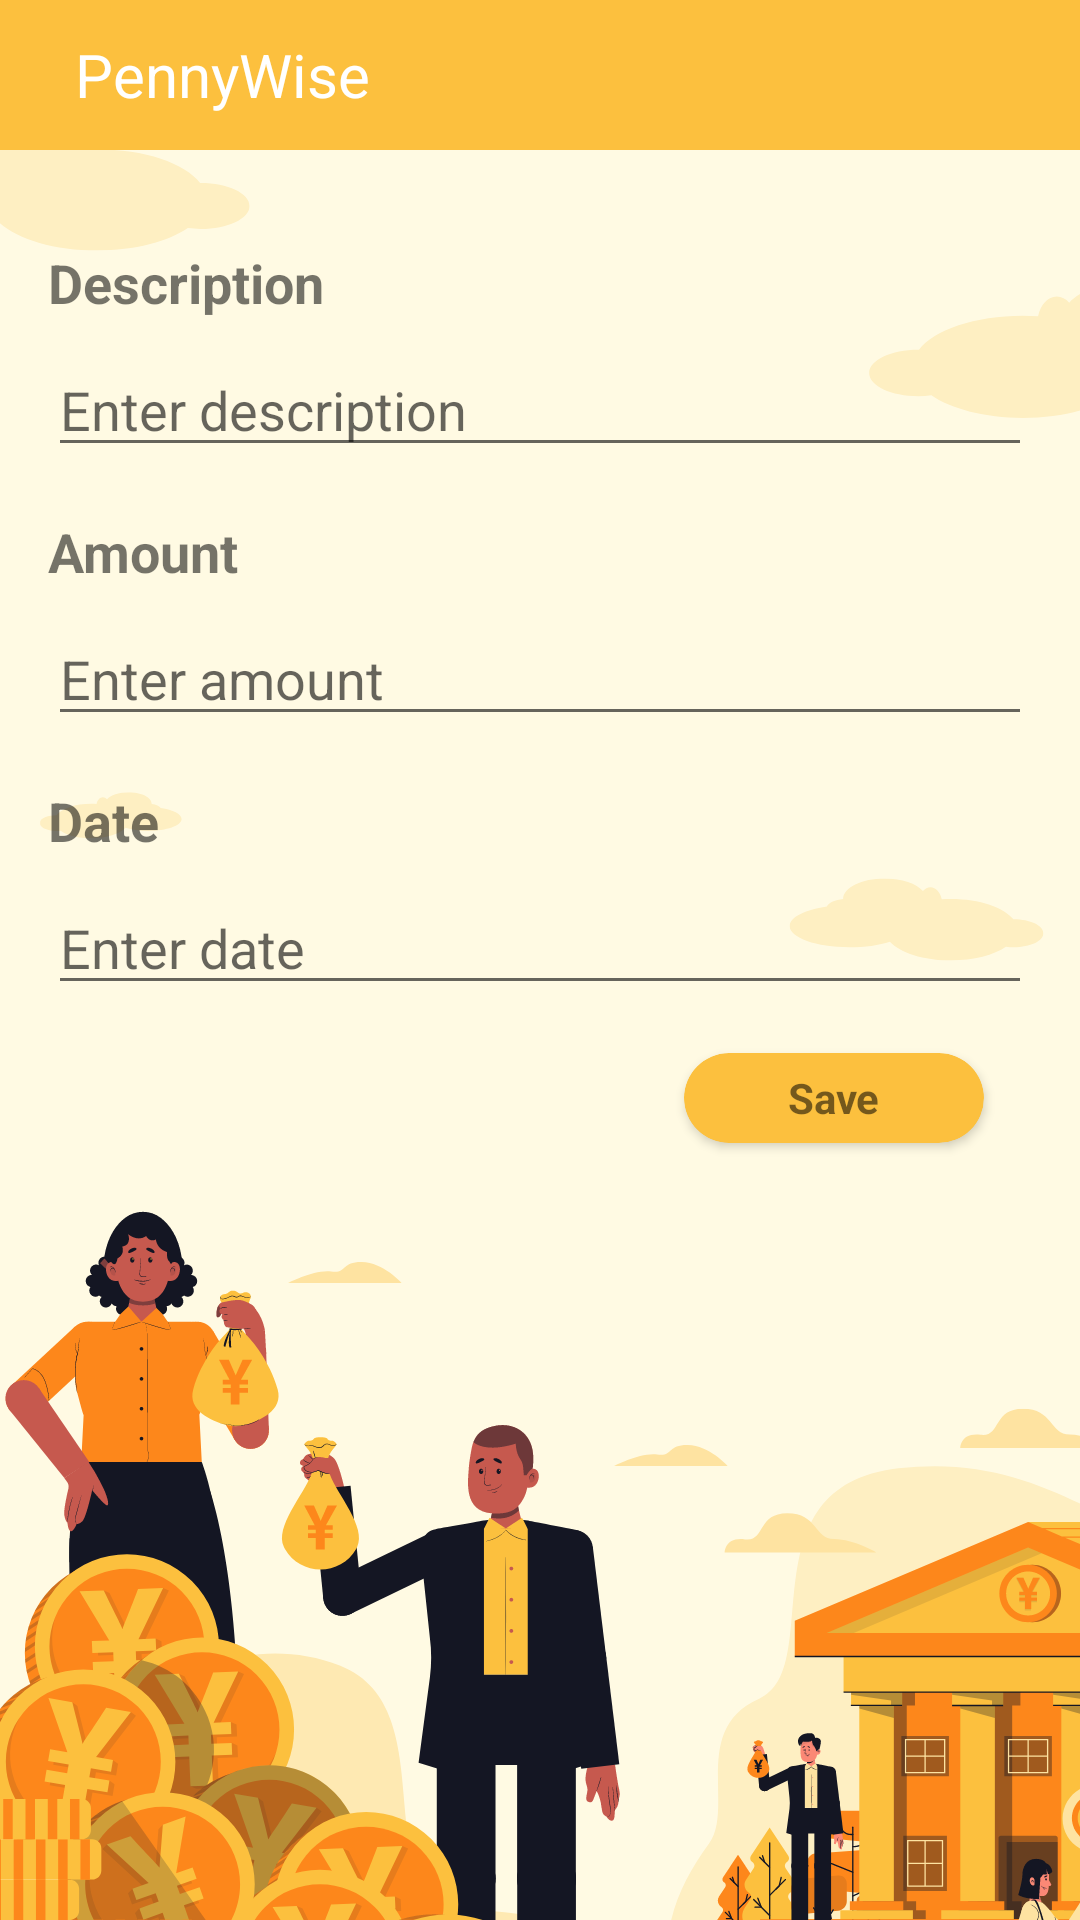

Produce the Android XML layout that renders to this screen, including the resource entries it uses.
<!-- AndroidManifest.xml: activity theme AppTheme -->
<!-- res/layout/activity_update_expense.xml -->
<?xml version="1.0" encoding="utf-8"?>
<RelativeLayout xmlns:android="http://schemas.android.com/apk/res/android"
    xmlns:app="http://schemas.android.com/apk/res-auto"
    xmlns:tools="http://schemas.android.com/tools"
    android:layout_width="match_parent"
    android:layout_height="match_parent"
    android:background="@drawable/login_bg">

    <include
        android:id="@+id/tool_bar"
        layout="@layout/toolbar"
        android:layout_width="match_parent"
        android:layout_height="wrap_content" />

    <RelativeLayout
        android:layout_width="match_parent"
        android:layout_height="match_parent"
        android:layout_below="@+id/tool_bar"
        android:padding="16dp">

        <TextView
            android:id="@+id/textViewDescriptionLabel"
            android:layout_width="wrap_content"
            android:layout_height="wrap_content"
            android:layout_marginTop="16dp"
            android:text="Description"
            android:textSize="18sp"
            android:textStyle="bold" />

        <EditText
            android:id="@+id/editTextDescription"
            android:layout_width="match_parent"
            android:layout_height="wrap_content"
            android:layout_below="@id/textViewDescriptionLabel"
            android:layout_marginTop="8dp"
            android:hint="Enter description" />

        <TextView
            android:id="@+id/textViewAmountLabel"
            android:layout_width="wrap_content"
            android:layout_height="wrap_content"
            android:layout_below="@id/editTextDescription"
            android:layout_marginTop="16dp"
            android:text="Amount"
            android:textSize="18sp"
            android:textStyle="bold" />

        <EditText
            android:id="@+id/editTextAmount"
            android:layout_width="match_parent"
            android:layout_height="wrap_content"
            android:layout_below="@id/textViewAmountLabel"
            android:layout_marginTop="8dp"
            android:hint="Enter amount"
            android:inputType="numberDecimal" />

        <TextView
            android:id="@+id/textViewDateLabel"
            android:layout_width="wrap_content"
            android:layout_height="wrap_content"
            android:layout_below="@id/editTextAmount"
            android:layout_marginTop="16dp"
            android:text="Date"
            android:textSize="18sp"
            android:textStyle="bold" />

        <EditText
            android:id="@+id/editTextDate"
            android:layout_width="match_parent"
            android:layout_height="wrap_content"
            android:layout_below="@id/textViewDateLabel"
            android:layout_marginTop="8dp"
            android:hint="Enter date" />


        <androidx.cardview.widget.CardView
            android:id="@+id/buttonSave"
            android:layout_width="100dp"
            android:layout_height="30dp"
            android:layout_below="@id/editTextDate"
            android:layout_alignParentRight="true"
            android:layout_margin="16dp"
            app:cardBackgroundColor="@color/yellow_orange"
            app:cardCornerRadius="20dp">

            <TextView
                android:layout_width="wrap_content"
                android:layout_height="wrap_content"
                android:layout_gravity="center"
                android:text="Save"
                android:textStyle="bold" />
        </androidx.cardview.widget.CardView>
    </RelativeLayout>
</RelativeLayout>
<!-- res/layout/toolbar.xml (included above) -->
<?xml version="1.0" encoding="utf-8"?>
<RelativeLayout xmlns:android="http://schemas.android.com/apk/res/android"
    android:layout_width="match_parent"
    android:layout_height="wrap_content"
    android:background="@color/yellow_orange">

    <RelativeLayout
        android:layout_width="match_parent"
        android:layout_height="50dp"
        android:padding="10dp">

        <ImageView
            android:id="@+id/left_icon"
            android:layout_width="wrap_content"
            android:layout_height="60dp"
            android:layout_centerVertical="true"
            android:src="@drawable/baseline_arrow_back_24" />

        <TextView
            android:id="@+id/tv_title"
            android:layout_width="wrap_content"
            android:layout_height="wrap_content"
            android:layout_centerVertical="true"
            android:layout_marginStart="15dp"
            android:layout_toEndOf="@+id/left_icon"
            android:text="PennyWise"
            android:textColor="@color/white"
            android:textSize="20sp" />


    </RelativeLayout>
</RelativeLayout>
<!-- resources referenced by this layout -->
<resources>
  <color name="white">#FFFFFFFF</color>
  <color name="yellow_orange">#FCC03E</color>
  <!-- drawable login_bg: png bitmap (drawable, 129086 bytes) -->
  <style name="AppTheme" parent="Theme.AppCompat.Light.NoActionBar">
          
          <item name="colorPrimary">@color/yellow_orange</item>
          <item name="colorPrimaryDark">@color/yellow_orange</item>
          <item name="colorAccent">@color/yellow_orange</item>
          <item name="android:statusBarColor">@color/yellow_orange</item>
      </style>
</resources>
